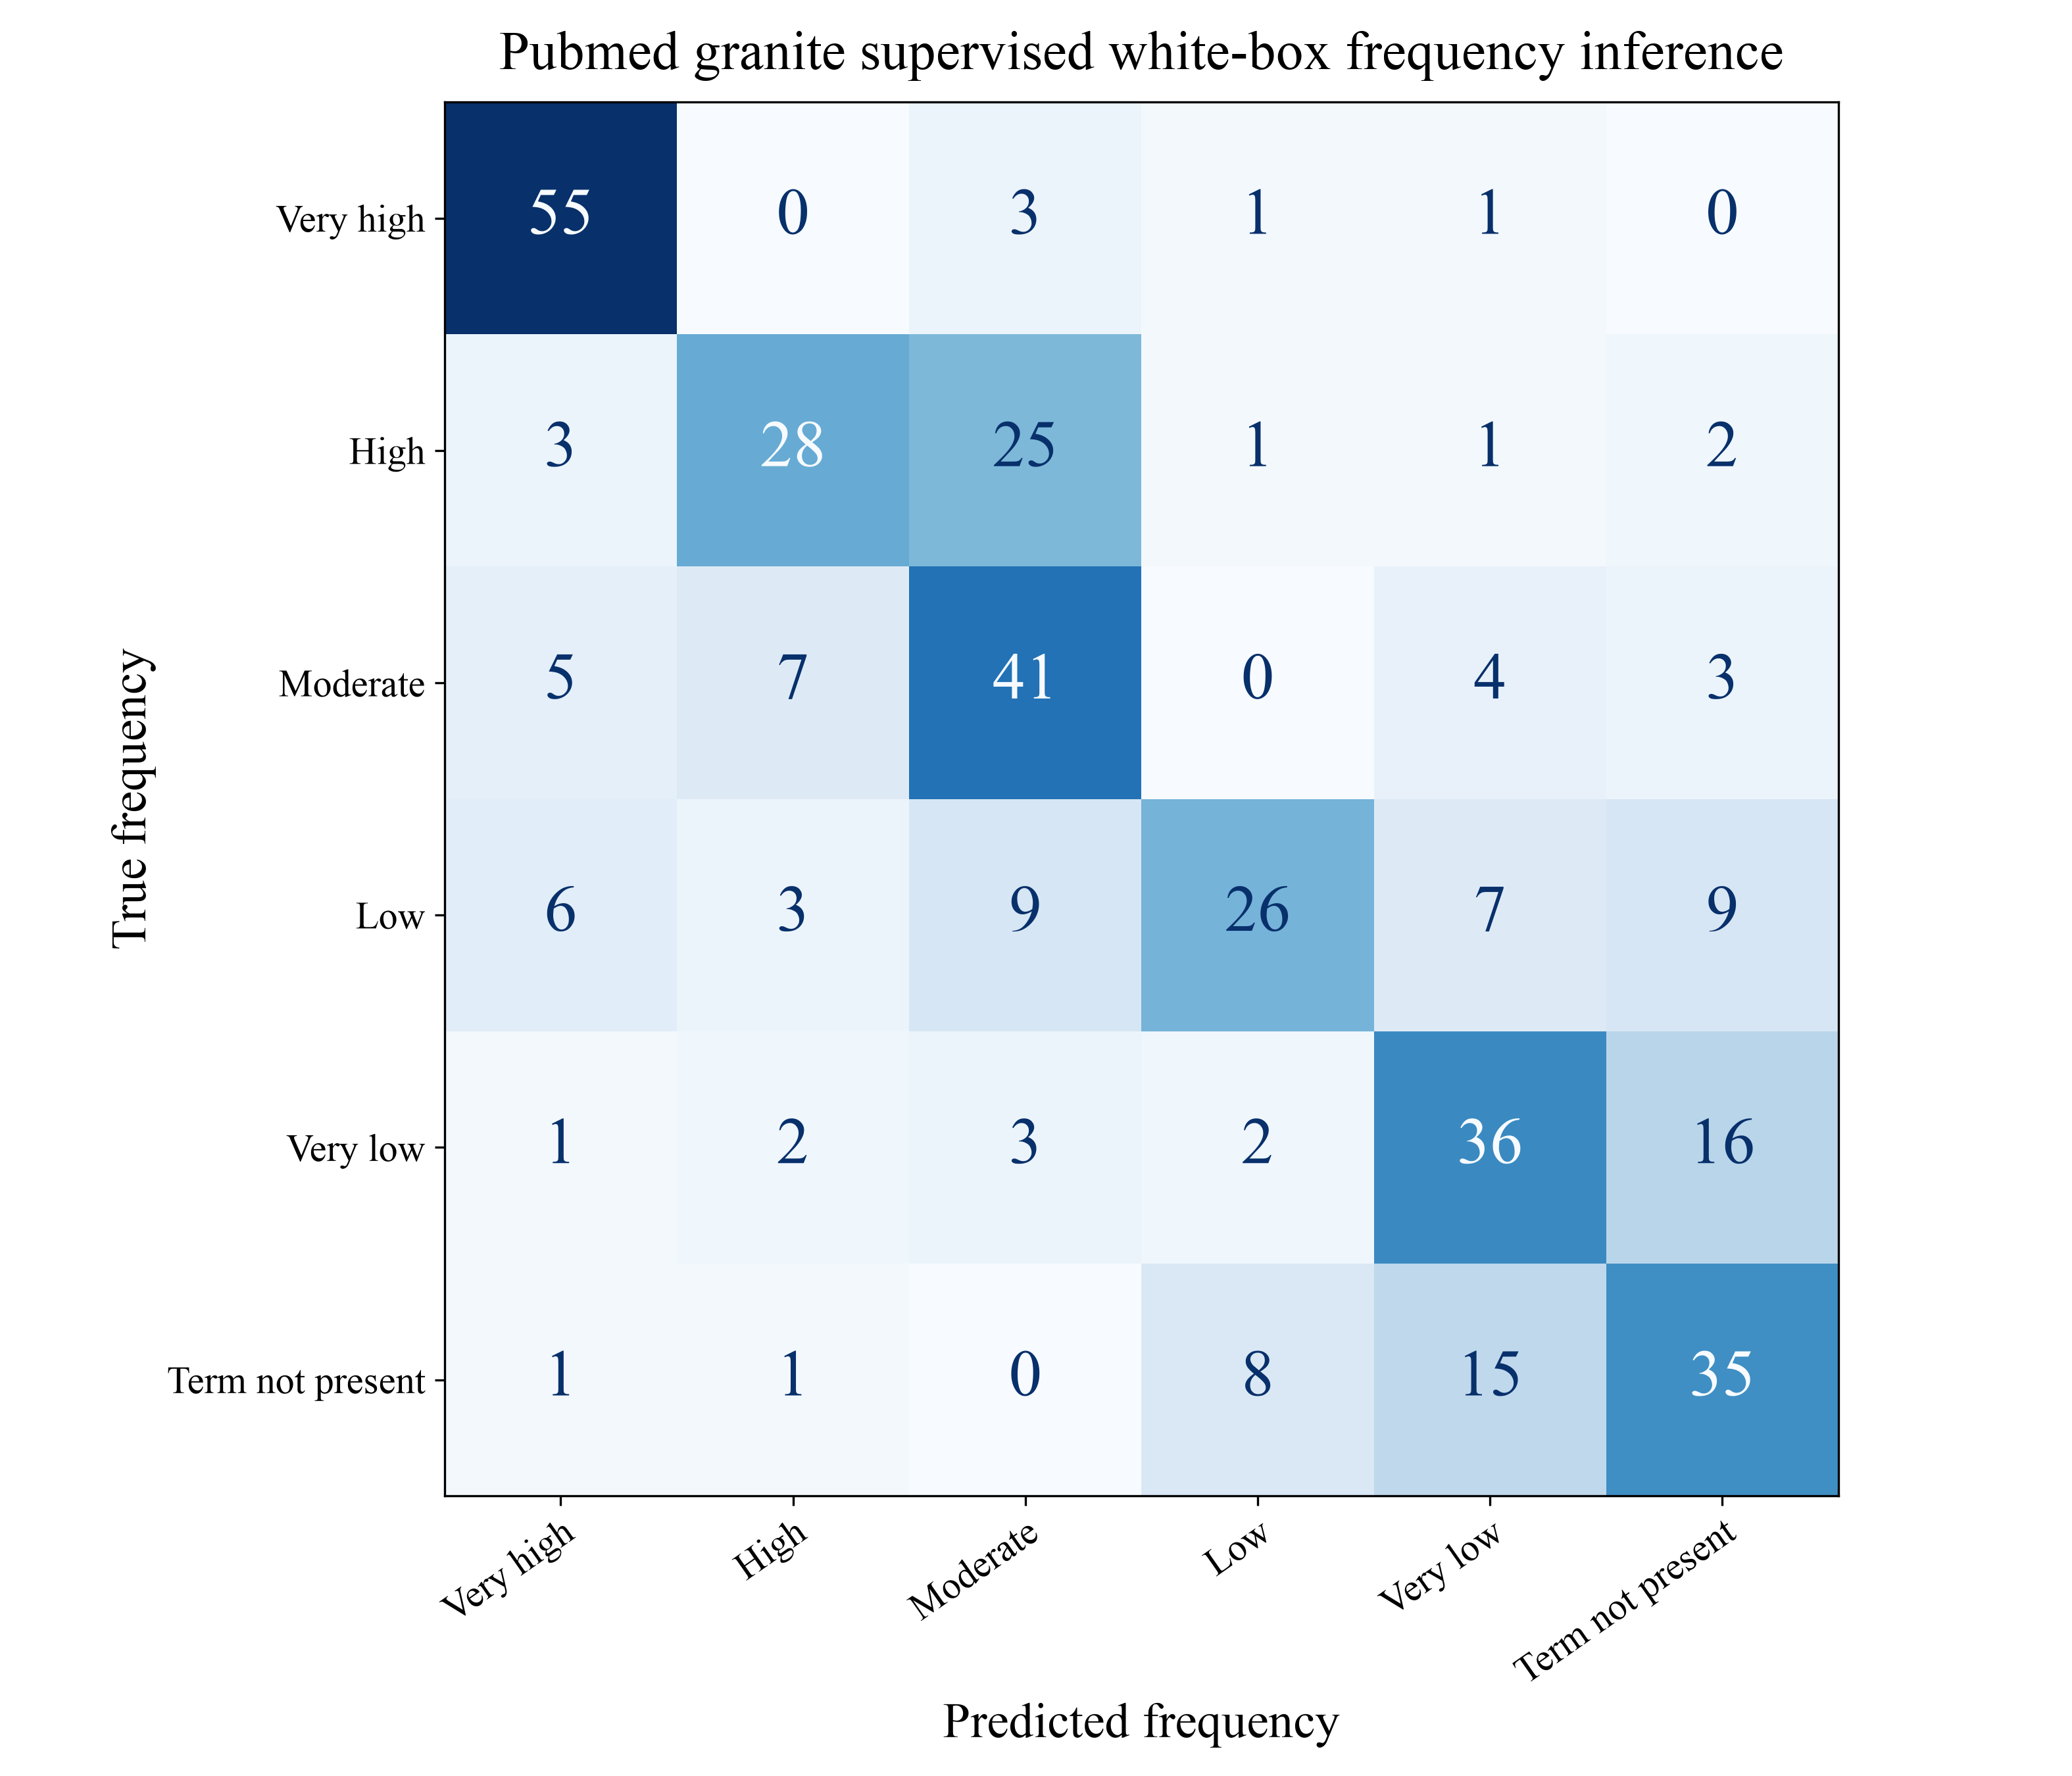

The data file committed next to this chart (first rows):
True frequency, Very high, High, Moderate, Low, Very low, Term not present
Very high, 55, 0, 3, 1, 1, 0
High, 3, 28, 25, 1, 1, 2
Moderate, 5, 7, 41, 0, 4, 3
Low, 6, 3, 9, 26, 7, 9
Very low, 1, 2, 3, 2, 36, 16
Term not present, 1, 1, 0, 8, 15, 35
